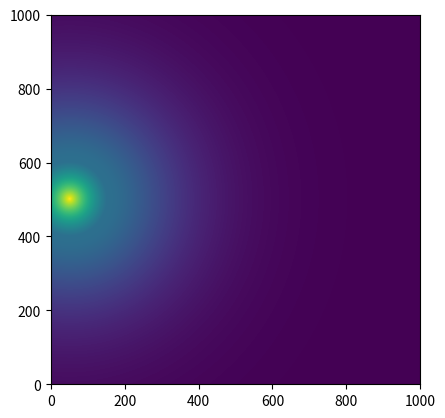

The matplotlib source for this figure:
"""
To determine how to adjust scatter mask to incorporate implicit scatter (which is a result of the way the visual system
works.
"""

import matplotlib.pyplot as plt
import numpy as np


def get_final_scatter_mask2(i, j, x, y, light_decay_rate, theta):
    positional_mask = (((x - i) ** 2 + (y - j) ** 2) ** 0.5)
    desired_scatter = np.exp(-light_decay_rate * positional_mask)
    implicit_scatter = np.sin(theta) * positional_mask
    implicit_scatter[implicit_scatter < 1] = 1
    adjusted_scatter = desired_scatter * implicit_scatter
    return adjusted_scatter


def get_final_scatter_mask(i, j, x, y, light_decay_rate, theta):
    desired_scatter = np.exp(-light_decay_rate * (((x - i) ** 2 + (y - j) ** 2) ** 0.5))
    implicit_scatter = np.sin(theta) * (((x - i) ** 2 + (y - j) ** 2) ** 0.5)
    implicit_scatter[implicit_scatter < 1] = 1
    adjusted_scatter = desired_scatter * implicit_scatter
    return adjusted_scatter

def scatter(i, j, x, y, light_decay_rate):
    return np.exp(-light_decay_rate * (((x - i) ** 2 + (y - j) ** 2) ** 0.5))


def implicit_decay(i, j, x, y, theta):
    s = np.sin(theta) * (((x - i) ** 2 + (y - j) ** 2) ** 0.5)
    s[s < 1] = 1
    s = 1/s
    return s

def show_mask(mask):
    extent = [0, 1000, 0, 1000]

    plt.clf()
    plt.imshow(mask, extent=extent, origin='lower')
    plt.show()


xp, yp = np.arange(1000), np.arange(1000)

theta_vals = np.linspace(0.001, 0.02, 1000)
theta_vals = np.expand_dims(theta_vals, 1)
theta_vals = np.repeat(theta_vals, 1000, 1)
d_vals = np.linspace(0, 1500, 1000)
d_vals = np.expand_dims(d_vals, 0)
d_vals = np.repeat(d_vals, 1000, 0)

real_scatter = scatter(xp[:, None], yp[None, :], 500, 50, 0.01)

s = np.sin(theta_vals) * d_vals

s[s < 1] = 1

s = 1/s

implicit_d = implicit_decay(xp[:, None], yp[None, :], 500, 50, 0.01)

final = get_final_scatter_mask2(xp[:, None], yp[None, :], 500, 50, 0.01, 0.01)

# show_mask(s)
# show_mask(real_scatter)
# show_mask(implicit_d)
show_mask(final)


x = True



